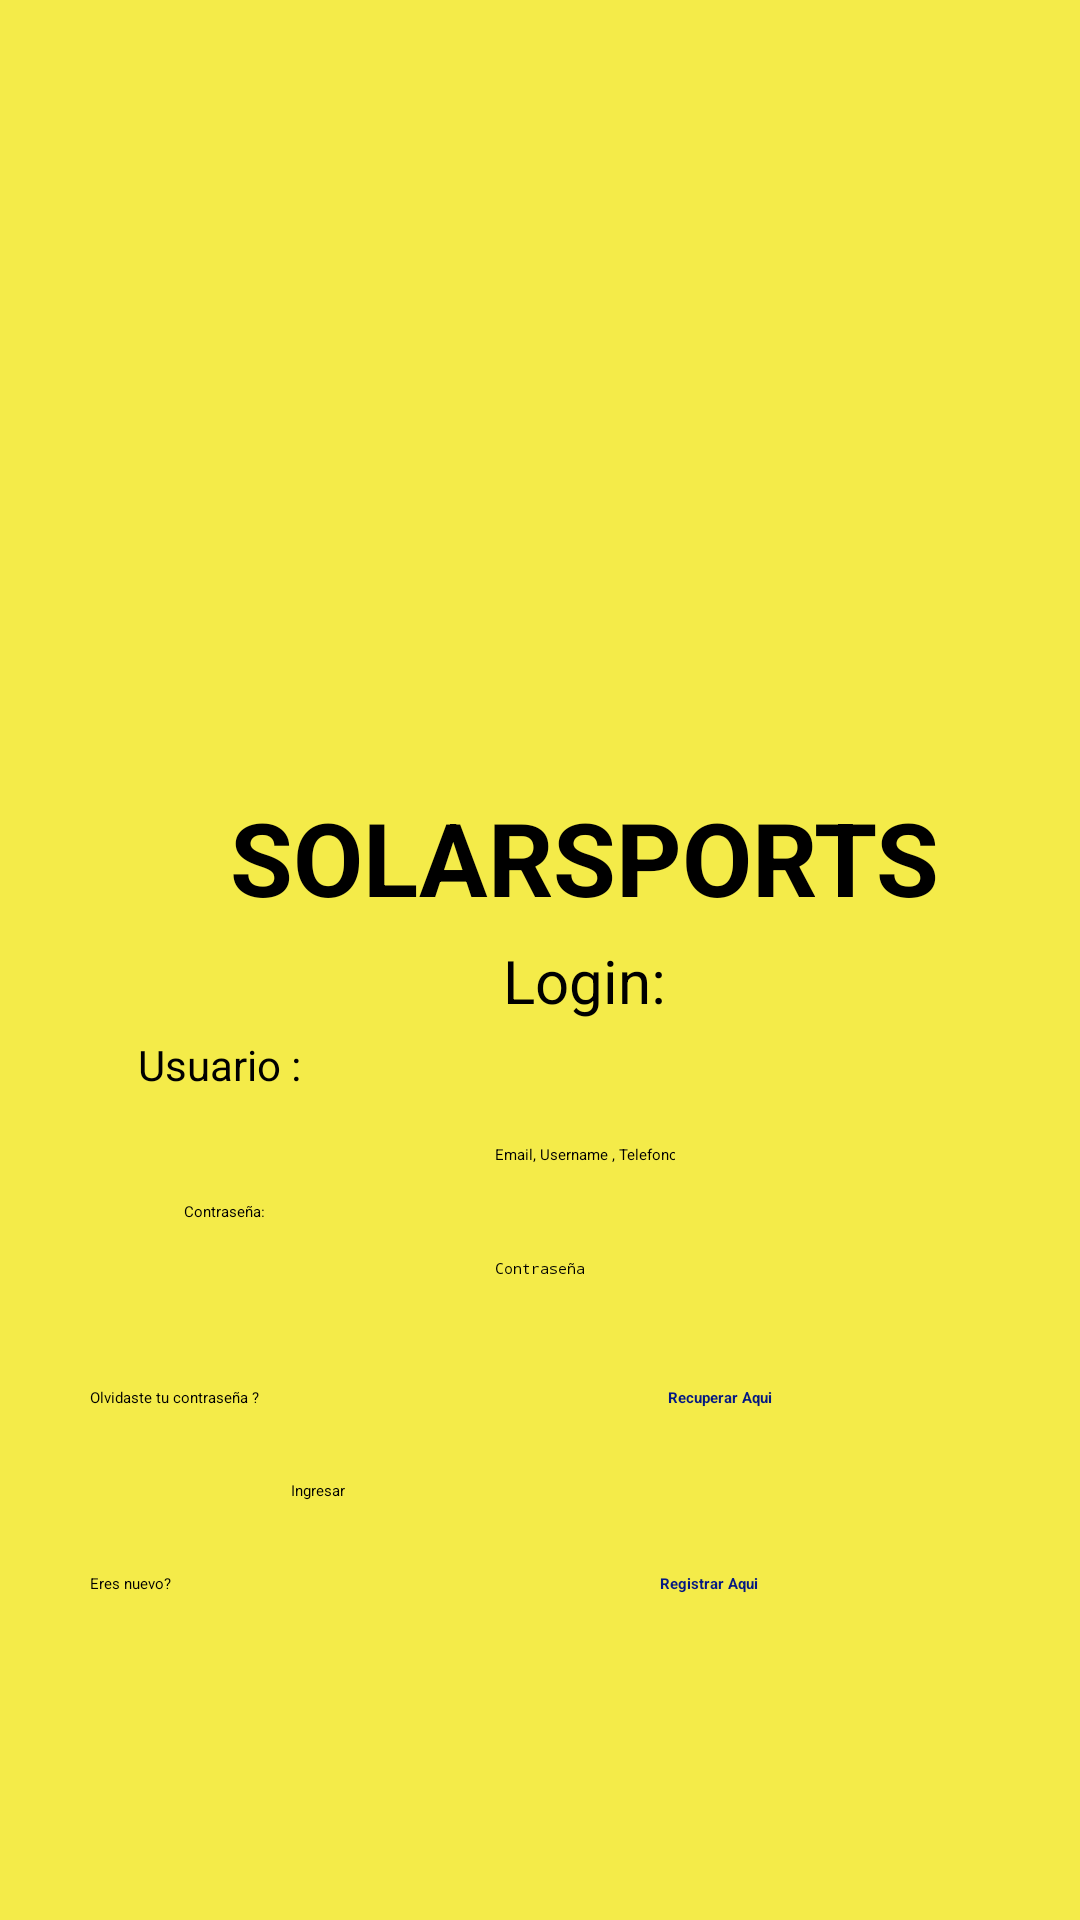

Produce the Android XML layout that renders to this screen, including the resource entries it uses.
<!-- AndroidManifest.xml: application theme Theme.SolarSports -->
<!-- res/layout/activity_login.xml -->
<?xml version="1.0" encoding="utf-8"?>
<androidx.appcompat.widget.LinearLayoutCompat xmlns:android="http://schemas.android.com/apk/res/android"
    xmlns:app="http://schemas.android.com/apk/res-auto"
    xmlns:tools="http://schemas.android.com/tools"
    android:layout_width="match_parent"
    android:layout_height="match_parent"
    android:background="#F4EB49"
    android:gravity="center_horizontal"
    android:orientation="vertical"
    android:paddingLeft="30dp"
    android:paddingBottom="12dp"
    tools:context=".LoginActivity">

    <LinearLayout
        android:layout_width="wrap_content"
        android:layout_height="wrap_content"
        android:orientation="vertical"
        android:paddingLeft="350dp">

        <Space
            android:layout_width="20dp"
            android:layout_height="57dp" />

    </LinearLayout>

    <ImageView
        android:id="@+id/imageView"
        android:layout_width="302dp"
        android:layout_height="206dp"
        android:cropToPadding="false"
        android:paddingTop="12dp"
        android:paddingBottom="12dp"
        app:srcCompat="@drawable/image_pasted_2023_20_07_at_14_24_56" />

    <TextView
        android:id="@+id/textViewSolars"
        android:layout_width="wrap_content"
        android:layout_height="wrap_content"
        android:paddingBottom="5dp"
        android:text="SOLARSPORTS"
        android:textSize="34sp"
        android:textStyle="bold" />

    <TextView
        android:id="@+id/textViewTittle"
        android:layout_width="wrap_content"
        android:layout_height="wrap_content"
        android:paddingBottom="5dp"
        android:text="Login:"
        android:textSize="20sp" />

    <TextView
        android:id="@+id/textViewUset"
        android:layout_width="wrap_content"
        android:layout_height="wrap_content"
        android:layout_marginRight="120dp"
        android:paddingBottom="5dp"
        android:text="Usuario : "
        android:textSize="14sp" />

    <EditText
        android:id="@+id/editTextUser"
        android:layout_width="wrap_content"
        android:layout_height="wrap_content"
        android:ems="10"
        android:hint="Email, Username , Telefono"
        android:inputType="text"
        android:paddingTop="12dp"
        android:paddingBottom="12dp" />

    <TextView
        android:id="@+id/textViewContrasena"
        android:layout_width="wrap_content"
        android:layout_height="wrap_content"
        android:layout_marginRight="120dp"
        android:text="Contraseña:" />

    <EditText
        android:id="@+id/editTextPassword"
        android:layout_width="wrap_content"
        android:layout_height="wrap_content"
        android:ems="10"
        android:hint="Contraseña"
        android:inputType="textPassword"
        android:paddingTop="12dp"
        android:paddingBottom="12dp" />

    <LinearLayout
        android:layout_width="wrap_content"
        android:layout_height="wrap_content"
        android:layout_weight="0"
        android:orientation="horizontal"
        android:paddingTop="12dp"
        android:paddingBottom="12dp">

        <TextView
            android:id="@+id/textViewOlvidasteContrasena"
            android:layout_width="200dp"
            android:layout_height="wrap_content"
            android:layout_weight="1"
            android:paddingTop="12dp"
            android:paddingBottom="12dp"
            android:text="Olvidaste tu contraseña ?" />

        <TextView
            android:id="@+id/textViewRecuperarAqui"
            android:layout_width="145dp"
            android:layout_height="wrap_content"
            android:layout_weight="1"
            android:text="Recuperar Aqui"
            android:textColor="#041883"
            android:textStyle="bold" />

    </LinearLayout>

    <LinearLayout
        android:id="@+id/LayoutIngresar"
        android:layout_width="wrap_content"
        android:layout_height="wrap_content"
        android:layout_marginLeft="30dp"
        android:layout_marginRight="30dp"
        android:orientation="horizontal">

        <Button
            android:id="@+id/btnIngresar"
            android:layout_width="196dp"
            android:layout_height="match_parent"
            android:layout_weight="0"
            android:backgroundTint="#f7fade"
            android:text="Ingresar"
            android:textColor="#000000" />
    </LinearLayout>

    <LinearLayout
        android:layout_width="wrap_content"
        android:layout_height="wrap_content"
        android:layout_weight="0"
        android:orientation="horizontal"
        android:paddingTop="12dp"
        android:paddingBottom="12dp">

        <TextView
            android:id="@+id/textViewEresNuevo"
            android:layout_width="204dp"
            android:layout_height="wrap_content"
            android:layout_weight="1"
            android:paddingTop="12dp"
            android:paddingBottom="12dp"
            android:text="Eres nuevo?" />

        <TextView
            android:id="@+id/textViewRegistrar"
            android:layout_width="140dp"
            android:layout_height="wrap_content"
            android:layout_weight="0"
            android:text="Registrar Aqui"
            android:textColor="#041883"
            android:textStyle="bold" />

    </LinearLayout>

</androidx.appcompat.widget.LinearLayoutCompat>
<!-- resources referenced by this layout -->
<resources>
  <!-- drawable image_pasted_2023_20_07_at_14_24_56: png bitmap (drawable, 255539 bytes) -->
  <style name="Theme.SolarSports" parent="Base.Theme.SolarSports">
          
          <item name="android:navigationBarColor">@android:color/transparent</item>
          <item name="android:statusBarColor">@android:color/transparent</item>
          <item name="android:windowLightStatusBar">?attr/isLightTheme</item>
      </style>
</resources>
